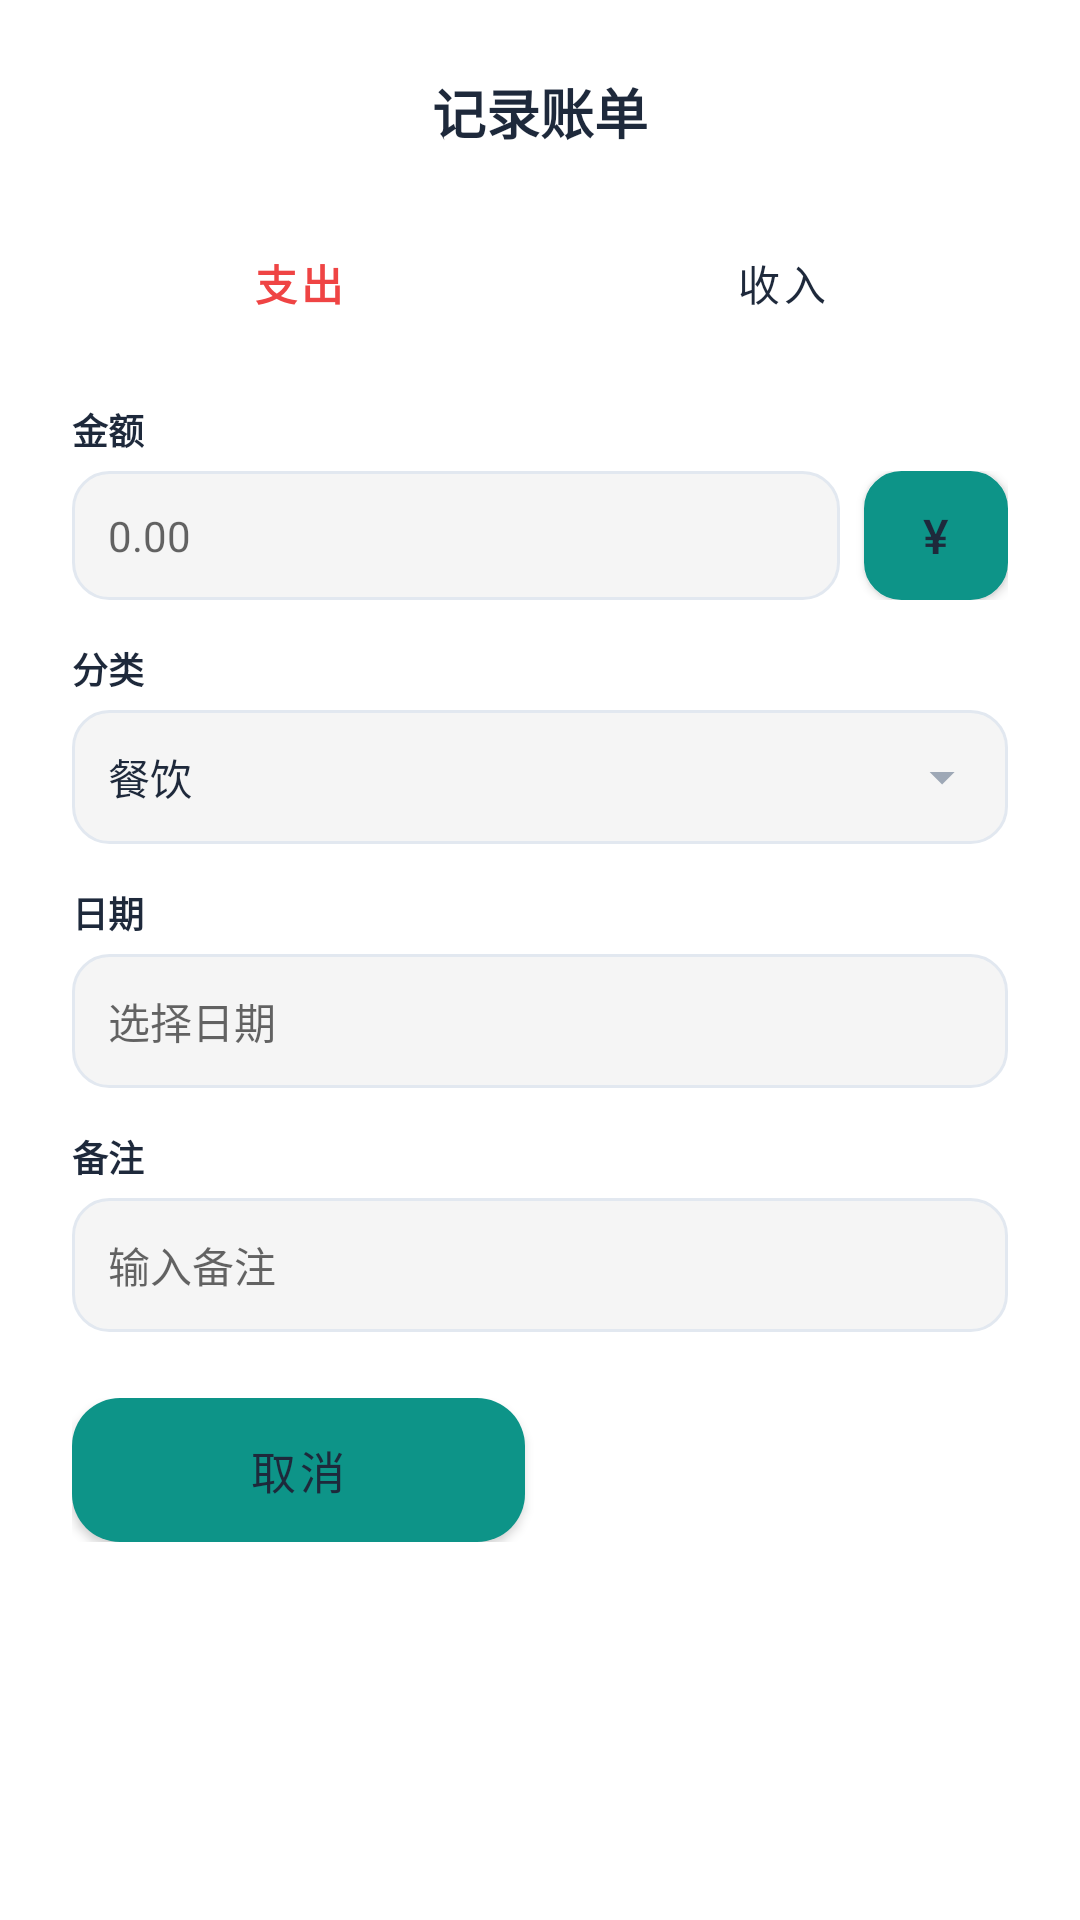

The Android layout XML behind this screen, and the referenced resources:
<!-- AndroidManifest.xml: application theme Theme.MyApplication -->
<!-- res/layout/dialog_add_bill.xml -->
<?xml version="1.0" encoding="utf-8"?>
<LinearLayout xmlns:android="http://schemas.android.com/apk/res/android"
    android:layout_width="match_parent"
    android:layout_height="wrap_content"
    android:orientation="vertical"
    android:padding="24dp">

    <TextView
        android:layout_width="match_parent"
        android:layout_height="wrap_content"
        android:text="@string/add_bill_title"
        android:textAlignment="center"
        android:textColor="@color/ink"
        android:textSize="18sp"
        android:textStyle="bold"
        android:layout_marginBottom="20dp" />

    <LinearLayout
        android:layout_width="match_parent"
        android:layout_height="wrap_content"
        android:orientation="horizontal"
        android:layout_marginBottom="16dp">

        <Button
            android:id="@+id/btn_expense"
            android:layout_width="0dp"
            android:layout_height="wrap_content"
            android:layout_weight="1"
            android:layout_marginEnd="5dp"
            android:background="@drawable/bg_tab_selected"
            android:backgroundTint="@color/expense_bg"
            android:text="@string/add_bill_expense"
            android:textColor="@color/expense"
            android:textStyle="bold" />

        <Button
            android:id="@+id/btn_income"
            android:layout_width="0dp"
            android:layout_height="wrap_content"
            android:layout_weight="1"
            android:layout_marginStart="5dp"
            android:background="@drawable/bg_tab_unselected"
            android:backgroundTint="@color/bg"
            android:text="@string/add_bill_income"
            android:textColor="@color/ink" />
    </LinearLayout>

    <TextView
        android:layout_width="wrap_content"
        android:layout_height="wrap_content"
        android:text="@string/add_bill_amount"
        android:textColor="@color/ink"
        android:textSize="12sp"
        android:textStyle="bold" />

    <LinearLayout
        android:layout_width="match_parent"
        android:layout_height="wrap_content"
        android:orientation="horizontal"
        android:layout_marginTop="5dp"
        android:layout_marginBottom="14dp">

        <EditText
            android:id="@+id/input_amount"
            android:layout_width="0dp"
            android:layout_weight="1"
            android:layout_height="wrap_content"
            android:background="@drawable/bg_input"
            android:hint="@string/add_bill_amount_hint"
            android:inputType="numberDecimal"
            android:padding="12dp"
            android:textColor="@color/ink"
            android:textSize="14sp" />

        <Button
            android:id="@+id/btn_currency"
            android:layout_width="48dp"
            android:layout_height="match_parent"
            android:layout_marginStart="8dp"
            android:background="@drawable/bg_input"
            android:text="&#xA5;"
            android:textColor="@color/ink"
            android:textSize="16sp"
            android:padding="0dp"
            android:minWidth="0dp"
            android:minHeight="0dp" />
    </LinearLayout>

    <TextView
        android:layout_width="wrap_content"
        android:layout_height="wrap_content"
        android:text="@string/add_bill_category"
        android:textColor="@color/ink"
        android:textSize="12sp"
        android:textStyle="bold" />

    <FrameLayout
        android:id="@+id/frame_category_picker"
        android:layout_width="match_parent"
        android:layout_height="wrap_content"
        android:layout_marginTop="5dp"
        android:layout_marginBottom="14dp"
        android:background="@drawable/bg_input"
        android:padding="12dp"
        android:clickable="true"
        android:focusable="true">

        <TextView
            android:id="@+id/tv_selected_category"
            android:layout_width="match_parent"
            android:layout_height="wrap_content"
            android:text="&#x9910;&#x996E;"
            android:textColor="@color/ink"
            android:textSize="14sp" />

        <ImageView
            android:layout_width="20dp"
            android:layout_height="20dp"
            android:layout_gravity="end|center_vertical"
            android:src="@drawable/ic_dropdown_arrow"
            android:tint="@color/muted"
            android:alpha="0.6" />
    </FrameLayout>

    <TextView
        android:layout_width="wrap_content"
        android:layout_height="wrap_content"
        android:text="@string/add_bill_date"
        android:textColor="@color/ink"
        android:textSize="12sp"
        android:textStyle="bold" />

    <TextView
        android:id="@+id/input_date"
        android:layout_width="match_parent"
        android:layout_height="wrap_content"
        android:layout_marginTop="5dp"
        android:layout_marginBottom="14dp"
        android:background="@drawable/bg_input"
        android:hint="@string/add_bill_date_hint"
        android:padding="12dp"
        android:textColor="@color/ink"
        android:textSize="14sp"
        android:gravity="center_vertical"
        android:clickable="true"
        android:focusable="false" />

    <TextView
        android:layout_width="wrap_content"
        android:layout_height="wrap_content"
        android:text="@string/add_bill_note"
        android:textColor="@color/ink"
        android:textSize="12sp"
        android:textStyle="bold" />

    <EditText
        android:id="@+id/input_note"
        android:layout_width="match_parent"
        android:layout_height="wrap_content"
        android:layout_marginTop="5dp"
        android:layout_marginBottom="14dp"
        android:background="@drawable/bg_input"
        android:hint="@string/add_bill_note_hint"
        android:padding="12dp"
        android:textColor="@color/ink"
        android:textSize="14sp" />

    <LinearLayout
        android:layout_width="match_parent"
        android:layout_height="wrap_content"
        android:layout_marginTop="8dp"
        android:orientation="horizontal">

        <Button
            android:id="@+id/btn_cancel"
            android:layout_width="0dp"
            android:layout_height="wrap_content"
            android:layout_marginEnd="5dp"
            android:layout_weight="1"
            android:background="@drawable/bg_dialog_rounded"
            android:backgroundTint="@color/bg"
            android:text="@string/cancel_btn"
            android:textColor="@color/ink"
            android:textSize="15sp" />

        <Button
            android:id="@+id/btn_save"
            android:layout_width="0dp"
            android:layout_height="wrap_content"
            android:layout_marginStart="5dp"
            android:layout_weight="1"
            android:background="@drawable/bg_tab_selected"
            android:backgroundTint="?attr/colorPrimary"
            android:text="@string/add_bill_save"
            android:textColor="@android:color/white"
            android:textSize="15sp" />
    </LinearLayout>
</LinearLayout>
<!-- resources referenced by this layout -->
<resources>
  <color name="bg">#f0f4f8</color>
  <color name="expense">#ef4444</color>
  <color name="expense_bg">#fef2f2</color>
  <color name="ink">#1e293b</color>
  <color name="muted">#64748b</color>
  <!-- drawable bg_dialog_rounded (drawable) -->
  ﻿<?xml version="1.0" encoding="utf-8"?>
  <shape xmlns:android="http://schemas.android.com/apk/res/android"
      android:shape="rectangle">
      <solid android:color="@color/surface" />
      <corners android:radius="16dp" />
  </shape>
  <!-- drawable bg_input (drawable) -->
  <?xml version="1.0" encoding="utf-8"?>
  <shape xmlns:android="http://schemas.android.com/apk/res/android"
      android:shape="rectangle">
      <solid android:color="@color/input_bg" />
      <corners android:radius="12dp" />
      <stroke
          android:width="1dp"
          android:color="@color/rule" />
  </shape>
  <!-- drawable ic_dropdown_arrow (drawable) -->
  ﻿<vector xmlns:android="http://schemas.android.com/apk/res/android"
      android:width="24dp"
      android:height="24dp"
      android:viewportWidth="24"
      android:viewportHeight="24"
      android:tint="?attr/colorControlNormal">
    <path
        android:fillColor="@android:color/white"
        android:pathData="M7,10l5,5 5,-5z"/>
  </vector>
  <string name="add_bill_amount">金额</string>
  <string name="add_bill_amount_hint">0.00</string>
  <string name="add_bill_category">分类</string>
  <string name="add_bill_date">日期</string>
  <string name="add_bill_date_hint">选择日期</string>
  <string name="add_bill_expense">支出</string>
  <string name="add_bill_income">收入</string>
  <string name="add_bill_note">备注</string>
  <string name="add_bill_note_hint">输入备注</string>
  <string name="add_bill_save">保存</string>
  <string name="add_bill_title">记录账单</string>
  <string name="cancel_btn">取消</string>
  <style name="Theme.MyApplication" parent="Theme.MaterialComponents.DayNight.NoActionBar">
          <item name="colorPrimary">@color/primary</item>
          <item name="colorPrimaryVariant">@color/primary_dark</item>
          <item name="colorOnPrimary">@color/text_white</item>
          <item name="colorSecondary">@color/teal_200</item>
          <item name="colorSecondaryVariant">@color/teal_700</item>
          <item name="colorOnSecondary">@color/black</item>
          <item name="android:statusBarColor">?attr/colorPrimaryVariant</item>
          <item name="android:navigationBarColor">@color/surface</item>
      </style>
  <color name="surface">#ffffff</color>
  <color name="input_bg">#F5F5F5</color>
  <color name="rule">#e2e8f0</color>
  <color name="primary">#0d9488</color>
  <color name="primary_dark">#0f766e</color>
  <color name="text_white">#FFFFFFFF</color>
  <color name="teal_200">#FF03DAC5</color>
  <color name="teal_700">#FF018786</color>
  <color name="black">#FF000000</color>
</resources>
